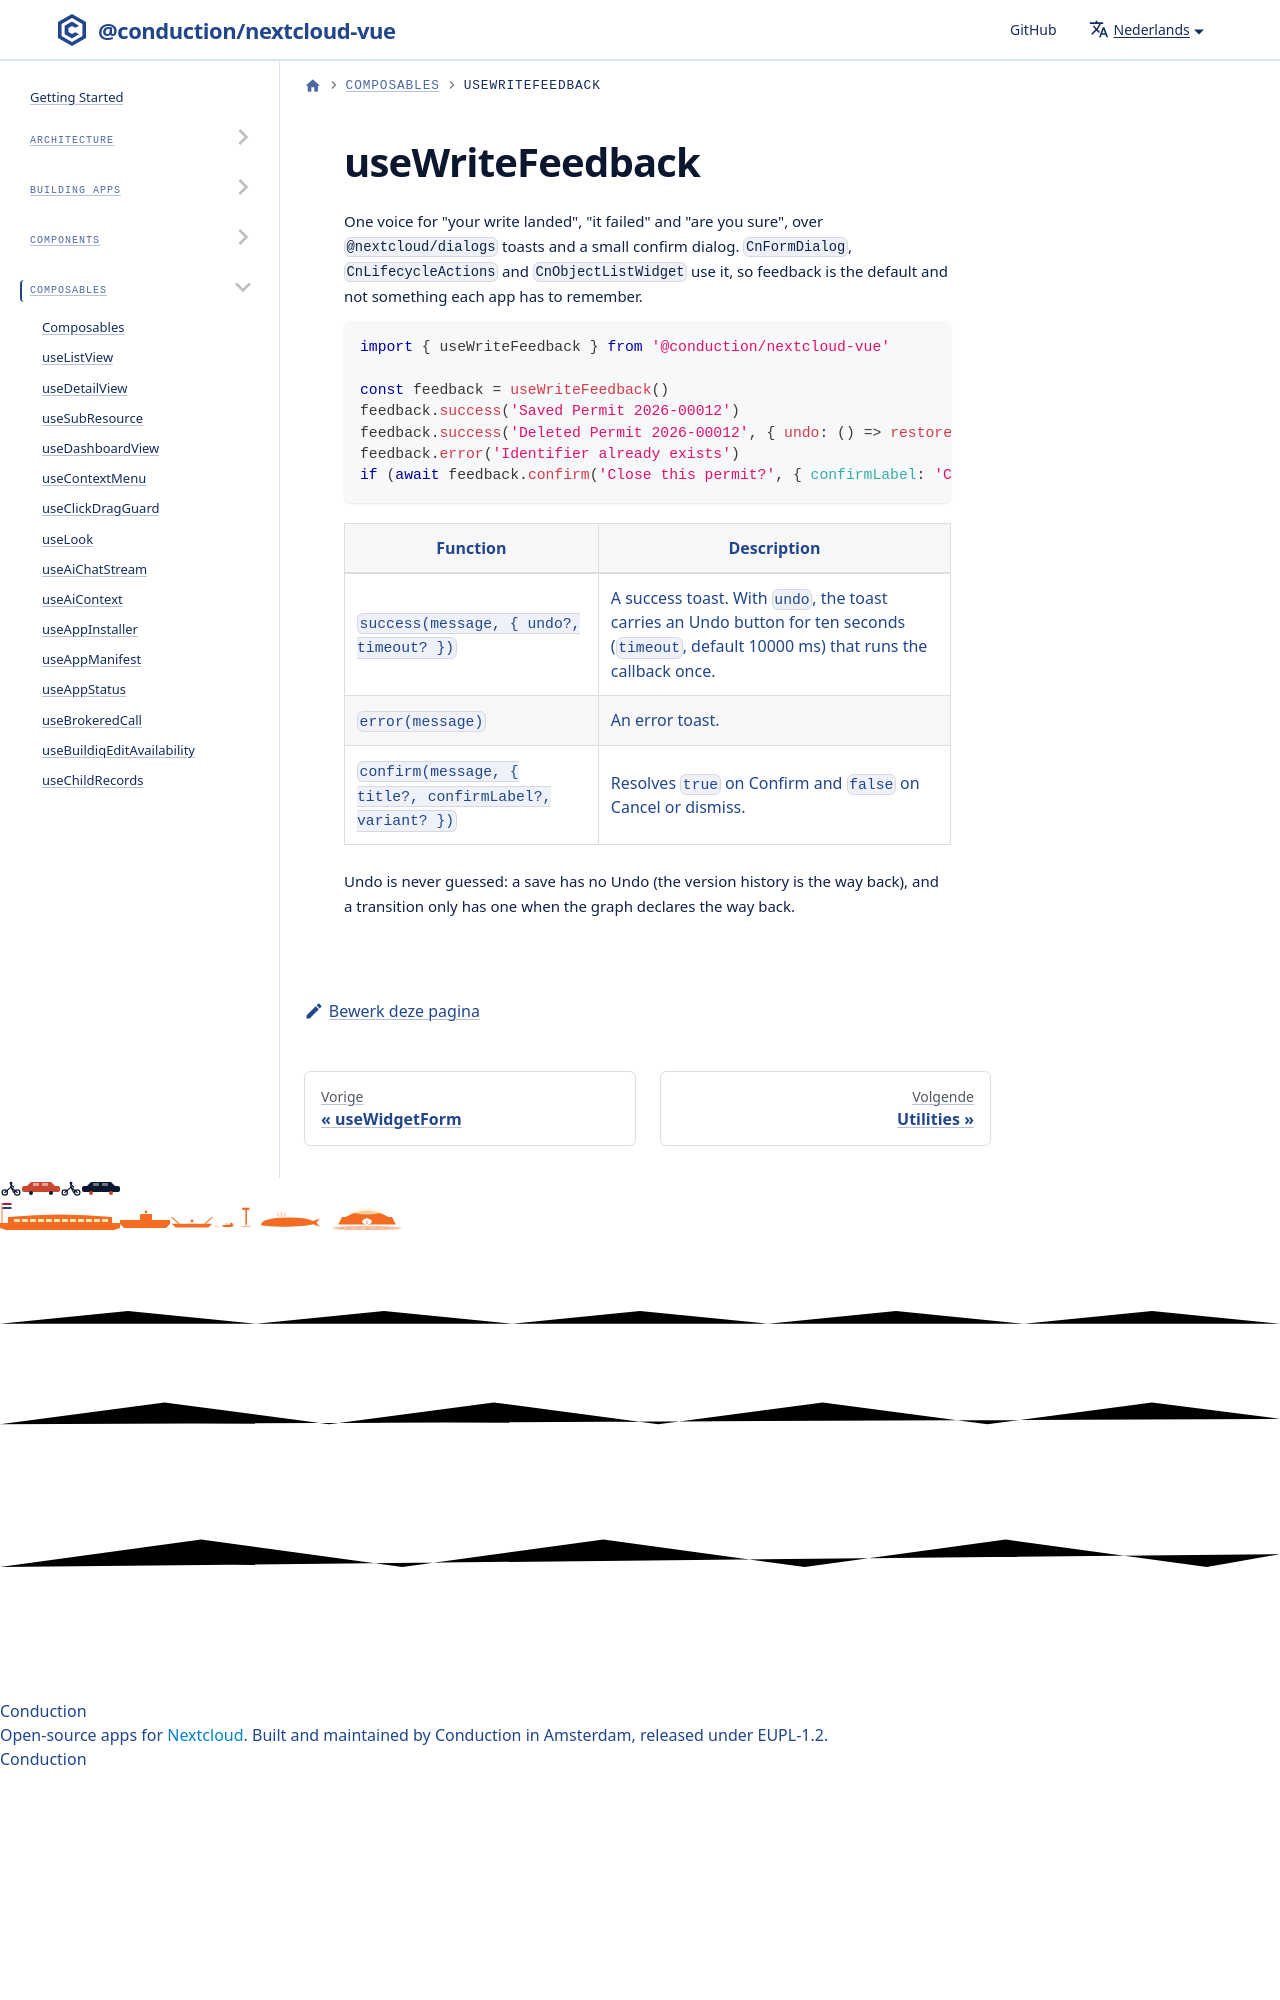

repository: ConductionNL/nextcloud-vue · page: nl/docs/utilities/composables/use-write-feedback/index.html · generator: docusaurus

# useWriteFeedback

One voice for "your write landed", "it failed" and "are you sure", over `@nextcloud/dialogs` toasts and a small confirm dialog. `CnFormDialog`, `CnLifecycleActions` and `CnObjectListWidget` use it, so feedback is the default and no
